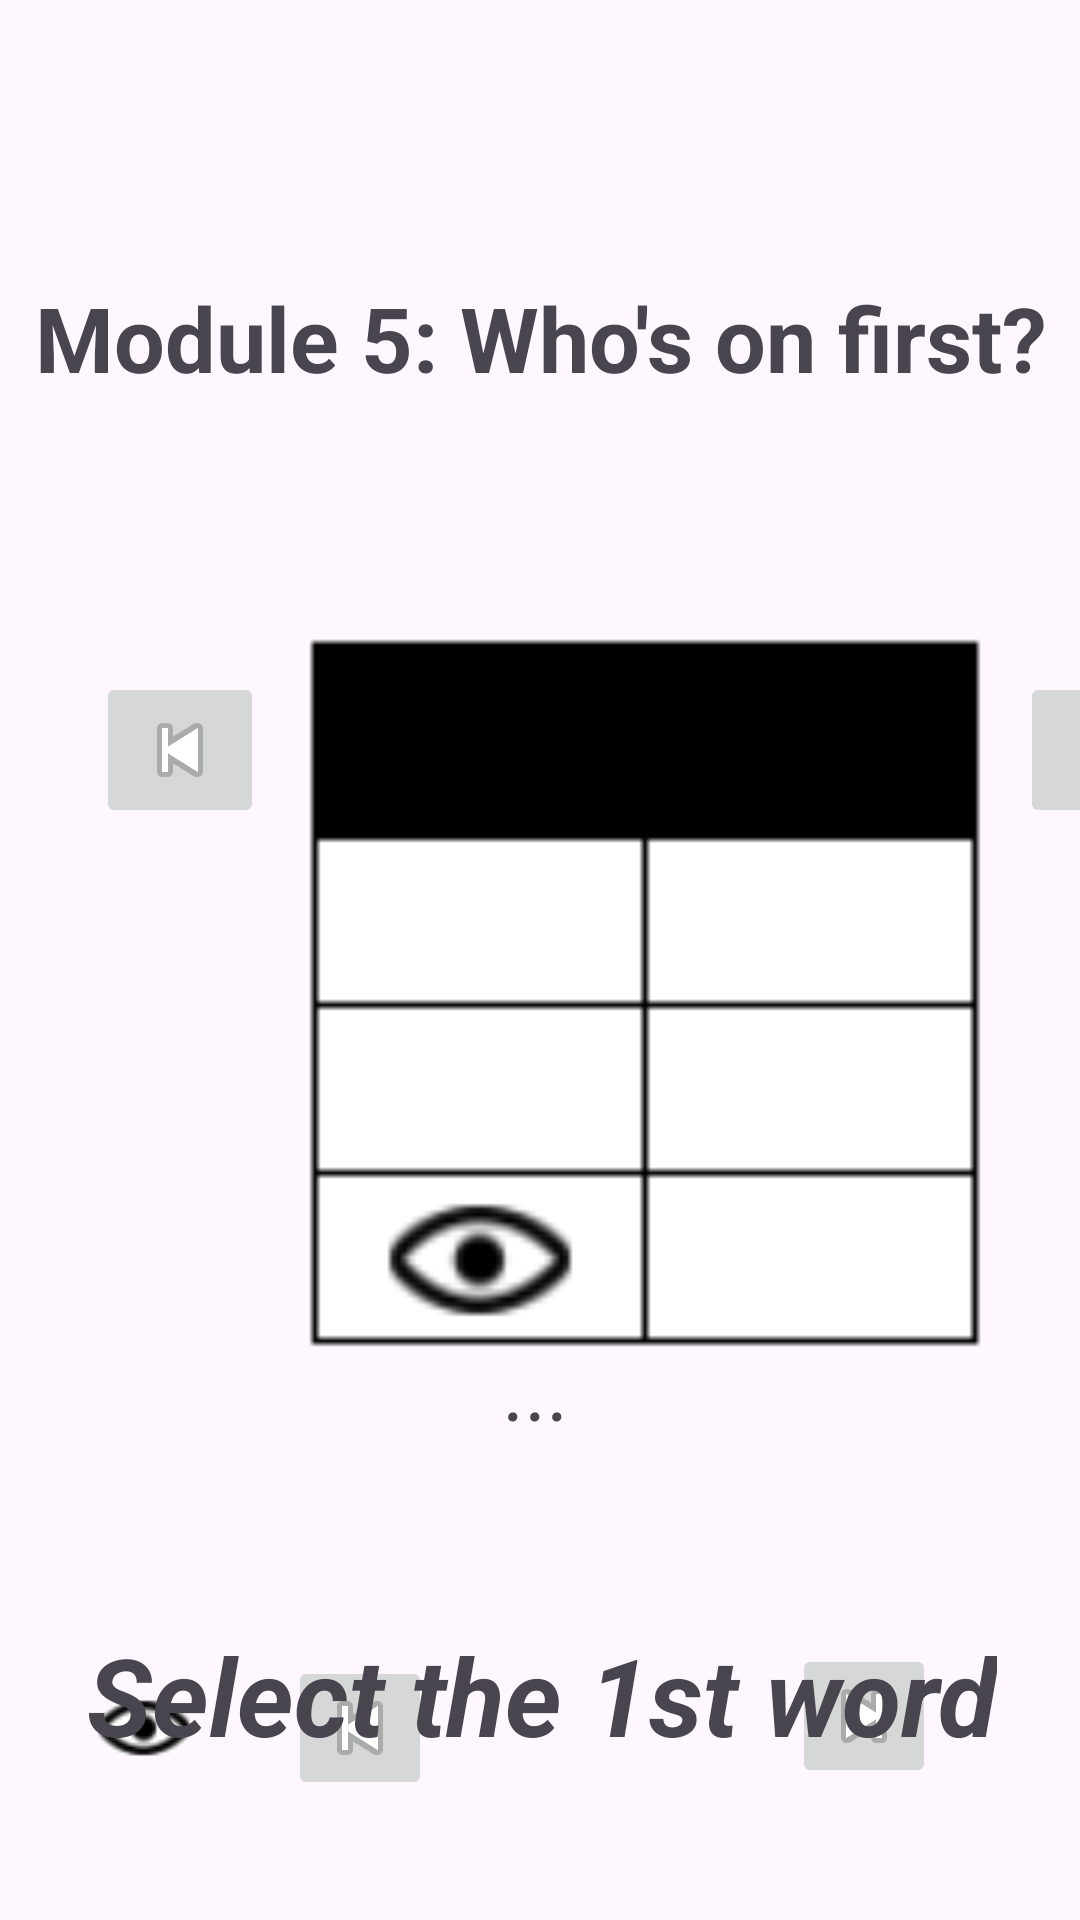

Produce the Android XML layout that renders to this screen, including the resource entries it uses.
<!-- AndroidManifest.xml: application theme Theme.QuickDefuse -->
<!-- res/layout/activity_module5.xml -->
<?xml version="1.0" encoding="utf-8"?>
<androidx.constraintlayout.widget.ConstraintLayout xmlns:android="http://schemas.android.com/apk/res/android"
    xmlns:app="http://schemas.android.com/apk/res-auto"
    xmlns:tools="http://schemas.android.com/tools"
    android:layout_width="match_parent"
    android:layout_height="match_parent"
    tools:context=".Module5">

    <TextView
        android:layout_width="wrap_content"
        android:layout_height="wrap_content"
        android:layout_marginStart="2dp"
        android:layout_marginTop="70dp"
        android:text="Module 5: Who's on first?"
        android:textSize="30sp"
        android:textStyle="bold"
        app:layout_constraintBottom_toBottomOf="parent"
        app:layout_constraintEnd_toEndOf="parent"
        app:layout_constraintHorizontal_bias="0.464"
        app:layout_constraintStart_toStartOf="parent"
        app:layout_constraintTop_toTopOf="parent"
        app:layout_constraintVertical_bias="0.042" />


    <ImageView
        android:id="@+id/word"
        android:layout_width="256dp"
        android:layout_height="256dp"
        android:layout_marginStart="88dp"
        android:layout_marginTop="204dp"
        android:src="@drawable/word"
        app:layout_constraintStart_toStartOf="parent"
        app:layout_constraintTop_toTopOf="parent" />

    <TextView
        android:id="@+id/texts"
        android:layout_width="wrap_content"
        android:layout_height="wrap_content"
        android:layout_marginStart="2dp"
        android:layout_marginTop="70dp"
        android:text="..."
        android:textSize="28sp"
        android:textStyle="italic"
        app:layout_constraintBottom_toBottomOf="parent"
        app:layout_constraintEnd_toEndOf="parent"
        app:layout_constraintHorizontal_bias="0.496"
        app:layout_constraintStart_toStartOf="parent"
        app:layout_constraintTop_toTopOf="parent"
        app:layout_constraintVertical_bias="0.702" />

    <ImageButton
        android:id="@+id/previousWord"
        android:layout_width="48dp"
        android:layout_height="48dp"
        android:layout_marginStart="96dp"
        android:layout_marginTop="552dp"
        android:contentDescription="reduceWires"
        android:onClick="reduceWiresNumber"
        app:layout_constraintStart_toStartOf="parent"
        app:layout_constraintTop_toTopOf="parent"
        app:srcCompat="@android:drawable/ic_media_previous" />

    <ImageButton
        android:id="@+id/nextWord"
        android:layout_width="48dp"
        android:layout_height="48dp"
        android:layout_marginStart="264dp"
        android:layout_marginTop="548dp"
        android:contentDescription="addWires"
        android:onClick="addWiresNumber"
        app:layout_constraintStart_toStartOf="parent"
        app:layout_constraintTop_toTopOf="parent"
        app:srcCompat="@android:drawable/ic_media_next" />

    <ImageView
        android:id="@+id/hint"
        android:layout_width="64dp"
        android:layout_height="32dp"
        android:layout_marginStart="16dp"
        android:layout_marginTop="560dp"
        android:src="@drawable/eye"
        app:layout_constraintStart_toStartOf="parent"
        app:layout_constraintTop_toTopOf="parent" />

    <TextView
        android:id="@+id/textSolution"
        android:layout_width="wrap_content"
        android:layout_height="wrap_content"
        android:layout_marginStart="2dp"
        android:layout_marginTop="70dp"
        android:text="Select the 1st word"
        android:textSize="36sp"
        android:textStyle="bold|italic"
        app:layout_constraintBottom_toBottomOf="parent"
        app:layout_constraintEnd_toEndOf="parent"
        app:layout_constraintHorizontal_bias="0.496"
        app:layout_constraintStart_toStartOf="parent"
        app:layout_constraintTop_toTopOf="parent"
        app:layout_constraintVertical_bias="0.902" />

    <ImageButton
        android:id="@+id/nextTable"
        android:layout_width="wrap_content"
        android:layout_height="wrap_content"
        android:layout_marginStart="340dp"
        android:layout_marginTop="224dp"
        android:contentDescription="addWires"
        android:onClick="addWiresNumber"
        app:layout_constraintStart_toStartOf="parent"
        app:layout_constraintTop_toTopOf="parent"
        app:srcCompat="@android:drawable/ic_media_next" />

    <ImageButton
        android:id="@+id/previousTable"
        android:layout_width="wrap_content"
        android:layout_height="wrap_content"
        android:layout_marginStart="32dp"
        android:layout_marginTop="224dp"
        android:contentDescription="reduceWires"
        android:onClick="reduceWiresNumber"
        app:layout_constraintStart_toStartOf="parent"
        app:layout_constraintTop_toTopOf="parent"
        app:srcCompat="@android:drawable/ic_media_previous" />

</androidx.constraintlayout.widget.ConstraintLayout>
<!-- resources referenced by this layout -->
<resources>
  <!-- drawable eye: png bitmap (drawable, 1317 bytes) -->
  <!-- drawable word: png bitmap (drawable, 2271 bytes) -->
  <style name="Theme.QuickDefuse" parent="Base.Theme.QuickDefuse" />
  <style name="Base.Theme.QuickDefuse" parent="Theme.Material3.DayNight.NoActionBar">
          
          
      </style>
</resources>
